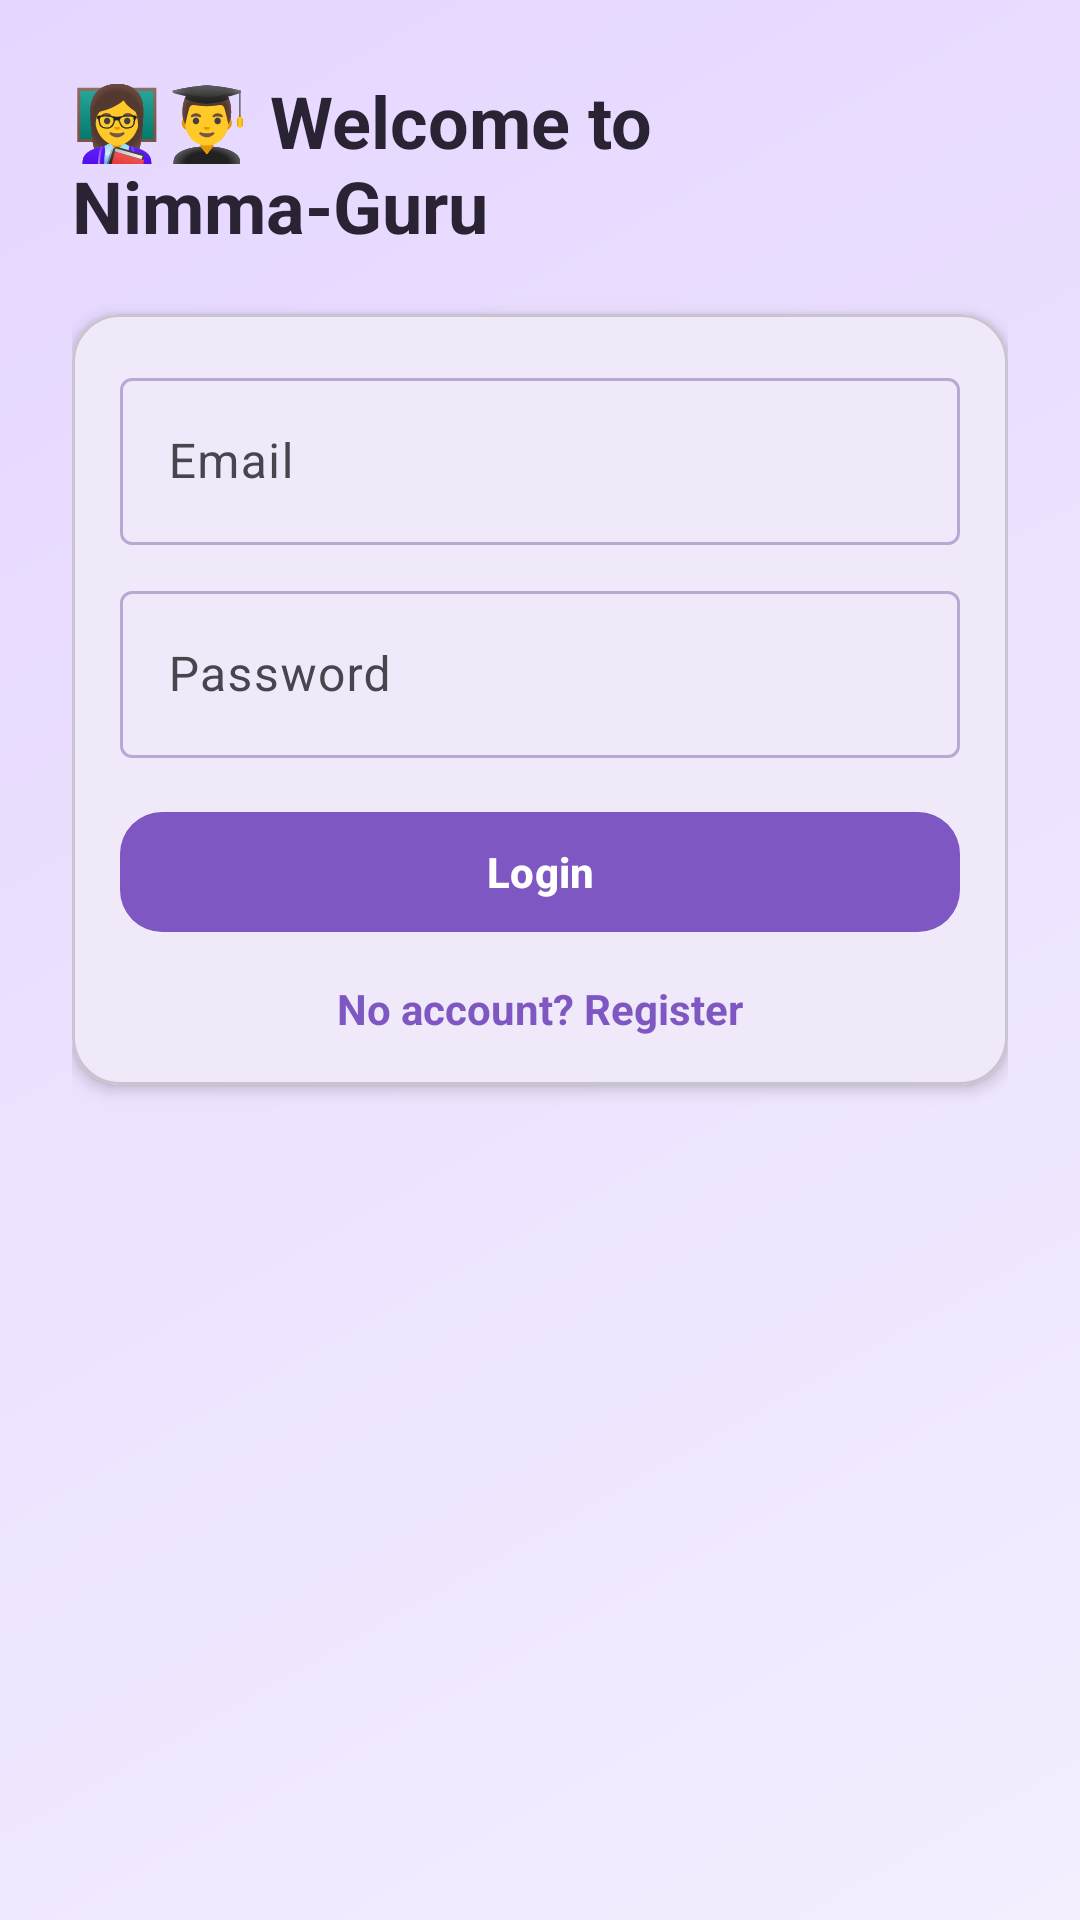

Write the Android layout XML for this screen, with the resource values it uses.
<!-- AndroidManifest.xml: application theme Theme.NimmaGuru -->
<!-- res/layout/activity_login.xml -->
<LinearLayout xmlns:android="http://schemas.android.com/apk/res/android"
    xmlns:app="http://schemas.android.com/apk/res-auto"
    android:layout_width="match_parent"
    android:layout_height="match_parent"
    android:orientation="vertical"
    android:padding="24dp"
    android:background="@drawable/bg_gradient">

    <TextView
        android:layout_width="wrap_content"
        android:layout_height="wrap_content"
        android:text="👩‍🏫👨‍🎓 Welcome to Nimma-Guru"
        android:textStyle="bold"
        android:textSize="24sp"
        android:textColor="@color/onSurface"/>

    <com.google.android.material.card.MaterialCardView
        android:layout_width="match_parent"
        android:layout_height="wrap_content"
        android:layout_marginTop="20dp"
        app:cardCornerRadius="16dp"
        app:cardElevation="3dp">

        <LinearLayout
            android:layout_width="match_parent"
            android:layout_height="wrap_content"
            android:orientation="vertical"
            android:padding="16dp">

            <com.google.android.material.textfield.TextInputLayout
                android:layout_width="match_parent"
                android:layout_height="wrap_content"
                android:hint="Email"
                app:boxBackgroundMode="outline">
                <com.google.android.material.textfield.TextInputEditText
                    android:id="@+id/etEmail"
                    android:layout_width="match_parent"
                    android:layout_height="wrap_content"/>
            </com.google.android.material.textfield.TextInputLayout>

            <com.google.android.material.textfield.TextInputLayout
                android:layout_width="match_parent"
                android:layout_height="wrap_content"
                android:layout_marginTop="10dp"
                android:hint="Password"
                app:boxBackgroundMode="outline">
                <com.google.android.material.textfield.TextInputEditText
                    android:id="@+id/etPassword"
                    android:inputType="textPassword"
                    android:layout_width="match_parent"
                    android:layout_height="wrap_content"/>
            </com.google.android.material.textfield.TextInputLayout>

            <com.google.android.material.button.MaterialButton
                android:id="@+id/btnLogin"
                android:layout_width="match_parent"
                android:layout_height="wrap_content"
                android:layout_marginTop="14dp"
                android:text="Login"
                android:textStyle="bold"
                app:cornerRadius="14dp"/>

            <TextView
                android:id="@+id/tvGoRegister"
                android:layout_width="wrap_content"
                android:layout_height="wrap_content"
                android:layout_gravity="center_horizontal"
                android:layout_marginTop="12dp"
                android:text="No account? Register"
                android:textColor="@color/primary"
                android:textStyle="bold"/>
        </LinearLayout>
    </com.google.android.material.card.MaterialCardView>
</LinearLayout>
<!-- resources referenced by this layout -->
<resources>
  <color name="onSurface">#2A2333</color>
  <color name="primary">#7E57C2</color>
  <!-- drawable bg_gradient (drawable) -->
  <shape xmlns:android="http://schemas.android.com/apk/res/android" android:shape="rectangle">
      <gradient android:angle="135" android:startColor="#F4EEFF" android:endColor="#E5D6FF"/>
  </shape>
  <style name="Theme.NimmaGuru" parent="Theme.Material3.Light.NoActionBar">
          <item name="colorPrimary">@color/primary</item>
          <item name="colorOnPrimary">@color/onPrimary</item>
          <item name="colorPrimaryContainer">@color/primaryContainer</item>
          <item name="colorOnPrimaryContainer">@color/onPrimaryContainer</item>
          <item name="colorSecondary">@color/secondary</item>
          <item name="colorSurface">@color/surface</item>
          <item name="colorSurfaceVariant">@color/surfaceVariant</item>
          <item name="colorOnSurface">@color/onSurface</item>
          <item name="colorOutline">@color/outline</item>
          <item name="android:statusBarColor" tools:targetApi="l">@color/primary</item>
      </style>
  <color name="onPrimary">#FFFFFF</color>
  <color name="primaryContainer">#EDE1FF</color>
  <color name="onPrimaryContainer">#2E1A47</color>
  <color name="secondary">#BA68C8</color>
  <color name="surface">#FAF7FF</color>
  <color name="surfaceVariant">#F0E8FF</color>
  <color name="outline">#B9A8D4</color>
</resources>
